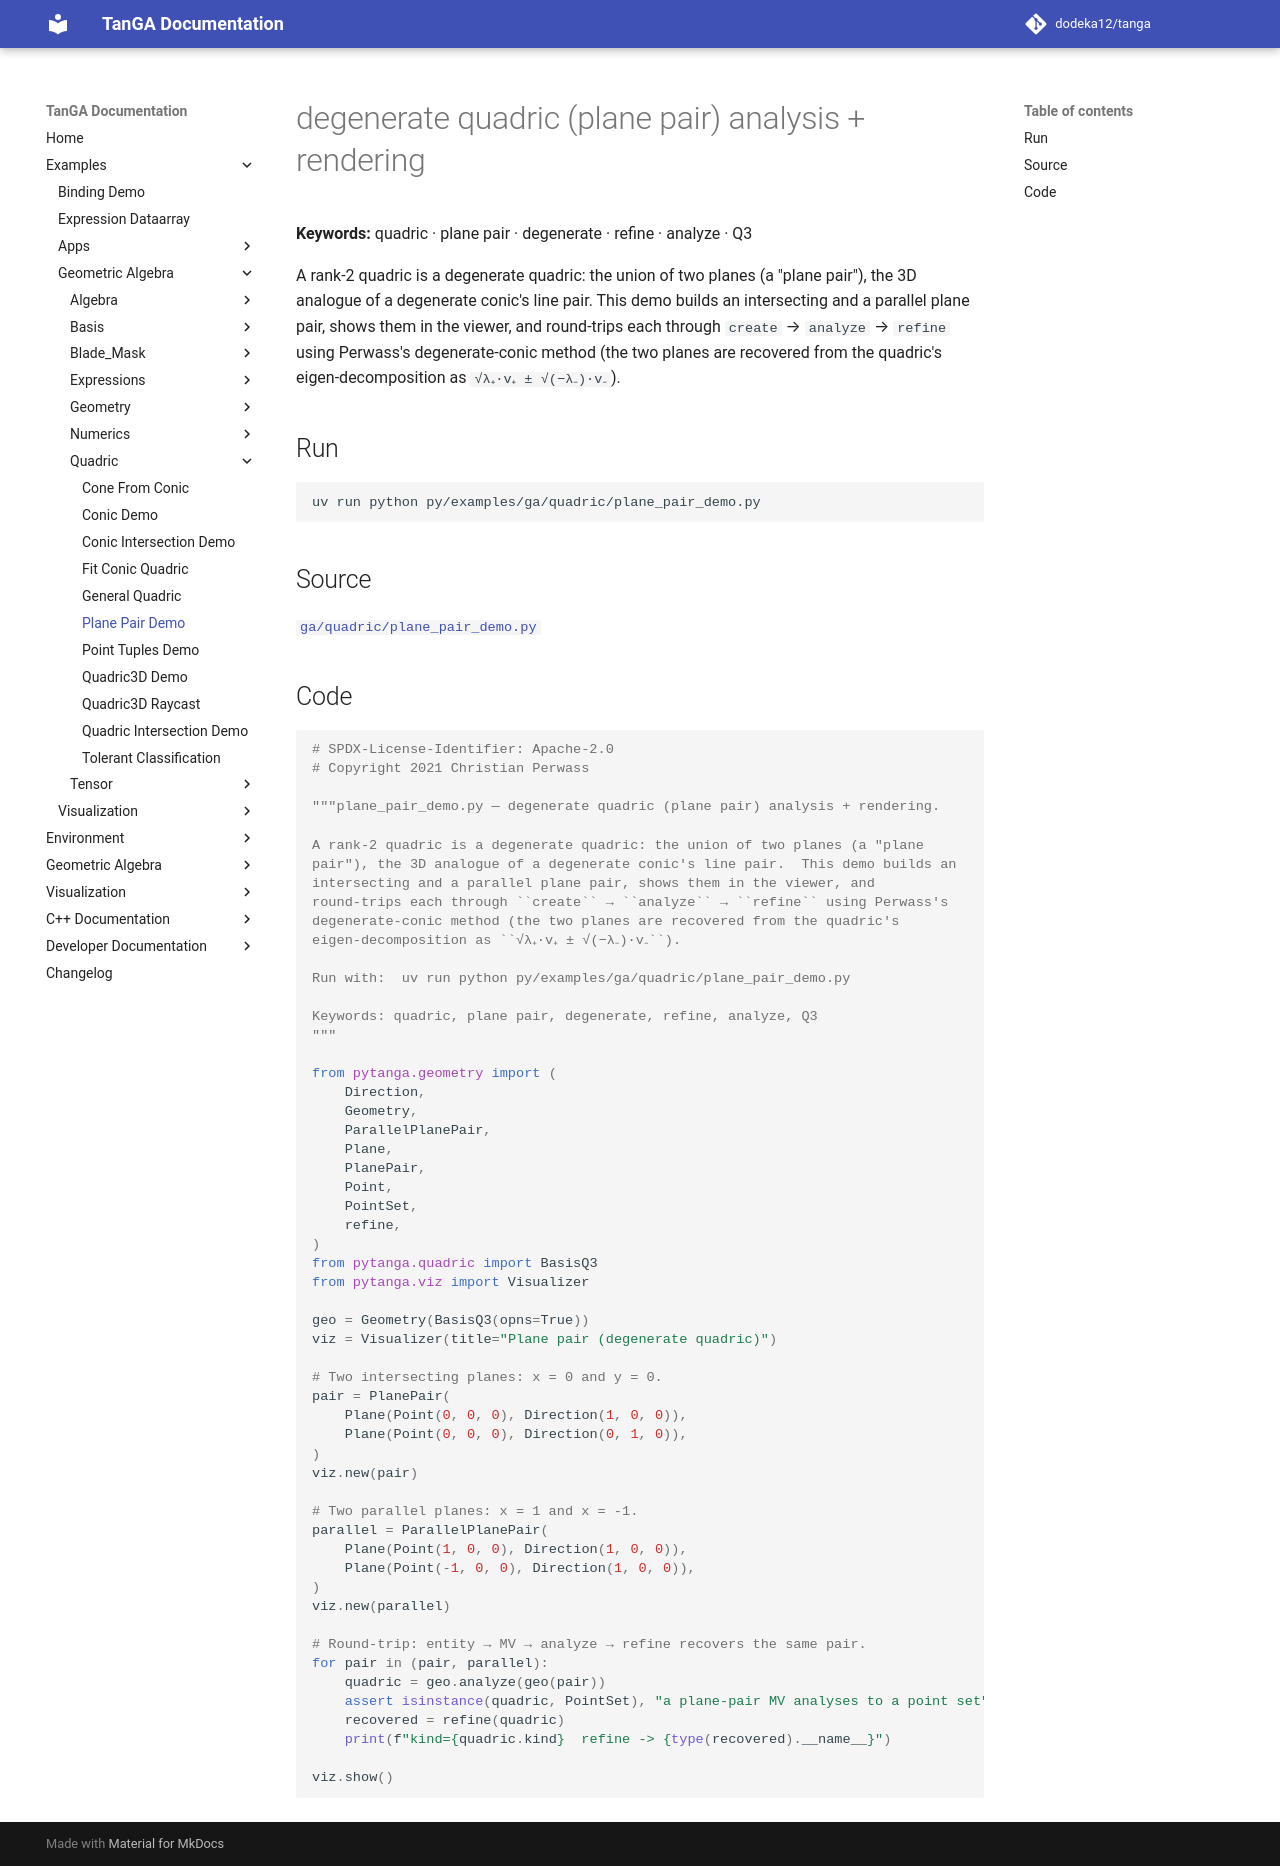

repository: dodeka12/tanga · page: v2.27.0-rc1/py/examples/ga/quadric/plane_pair_demo/index.html · generator: mkdocs

# degenerate quadric (plane pair) analysis + rendering

**Keywords:** quadric · plane pair · degenerate · refine · analyze · Q3

A rank-2 quadric is a degenerate quadric: the union of two planes (a "plane
pair"), the 3D analogue of a degenerate conic's line pair.  This demo builds an
intersecting and a parallel plane pair, shows them in the viewer, and
round-trips each through `create` → `analyze` → `refine` using Perwass's
degenerate-conic method (the two planes are recovered from the quadric's
eigen-decomposition as `√λ₊·v₊ ± √(−λ₋)·v₋`).

## Run

```bash
uv run python py/examples/ga/quadric/plane_pair_demo.py
```

## Source

[`ga/quadric/plane_pair_demo.py`](https://github.com/dodeka12/tanga/blob/main/py/examples/ga/quadric/plane_pair_demo.py)

## Code

````python
# SPDX-License-Identifier: Apache-2.0
# Copyright 2021 Christian Perwass

"""plane_pair_demo.py — degenerate quadric (plane pair) analysis + rendering.

A rank-2 quadric is a degenerate quadric: the union of two planes (a "plane
pair"), the 3D analogue of a degenerate conic's line pair.  This demo builds an
intersecting and a parallel plane pair, shows them in the viewer, and
round-trips each through ``create`` → ``analyze`` → ``refine`` using Perwass's
degenerate-conic method (the two planes are recovered from the quadric's
eigen-decomposition as ``√λ₊·v₊ ± √(−λ₋)·v₋``).

Run with:  uv run python py/examples/ga/quadric/plane_pair_demo.py

Keywords: quadric, plane pair, degenerate, refine, analyze, Q3
"""

from pytanga.geometry import (
    Direction,
    Geometry,
    ParallelPlanePair,
    Plane,
    PlanePair,
    Point,
    PointSet,
    refine,
)
from pytanga.quadric import BasisQ3
from pytanga.viz import Visualizer

geo = Geometry(BasisQ3(opns=True))
viz = Visualizer(title="Plane pair (degenerate quadric)")

# Two intersecting planes: x = 0 and y = 0.
pair = PlanePair(
    Plane(Point(0, 0, 0), Direction(1, 0, 0)),
    Plane(Point(0, 0, 0), Direction(0, 1, 0)),
)
viz.new(pair)

# Two parallel planes: x = 1 and x = -1.
parallel = ParallelPlanePair(
    Plane(Point(1, 0, 0), Direction(1, 0, 0)),
    Plane(Point(-1, 0, 0), Direction(1, 0, 0)),
)
viz.new(parallel)

# Round-trip: entity → MV → analyze → refine recovers the same pair.
for pair in (pair, parallel):
    quadric = geo.analyze(geo(pair))
    assert isinstance(quadric, PointSet), "a plane-pair MV analyses to a point set"
    recovered = refine(quadric)
    print(f"kind={quadric.kind}  refine -> {type(recovered).__name__}")

viz.show()
````
